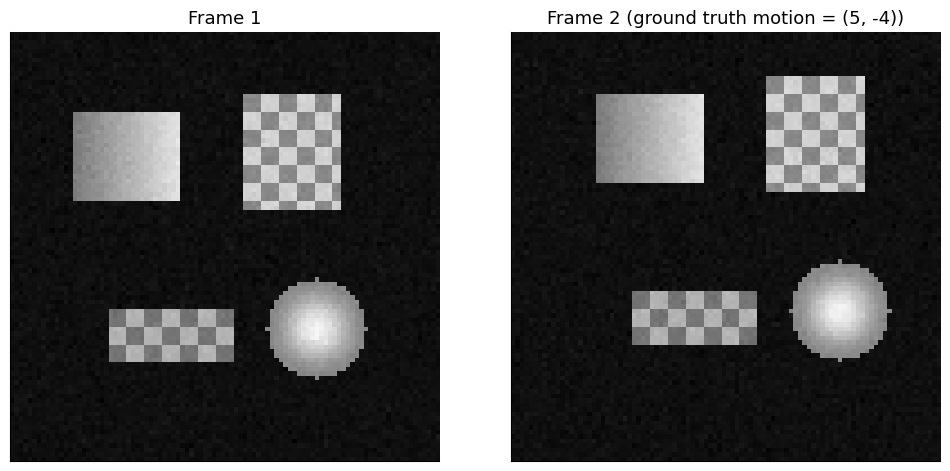
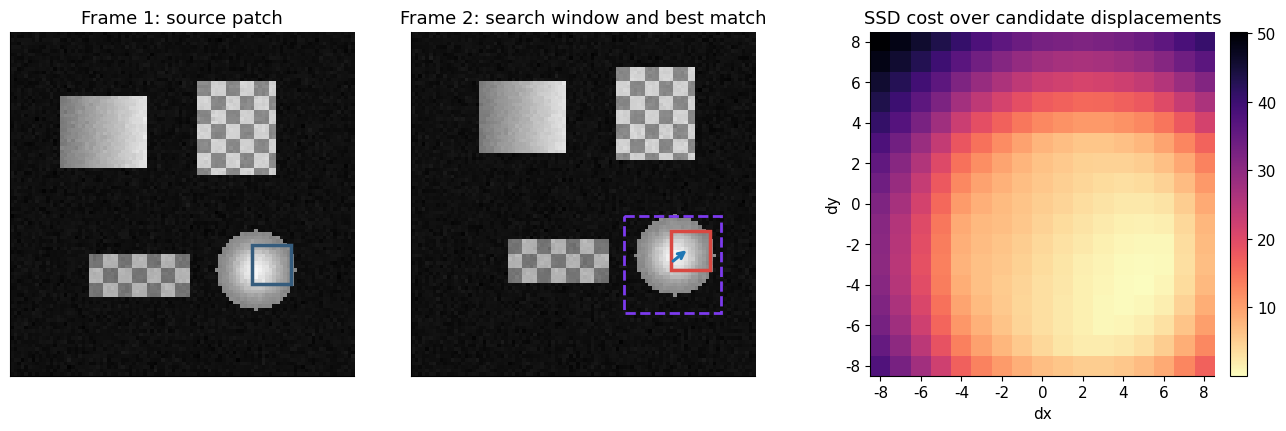
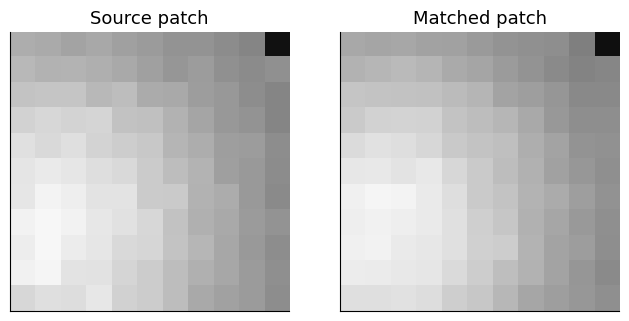
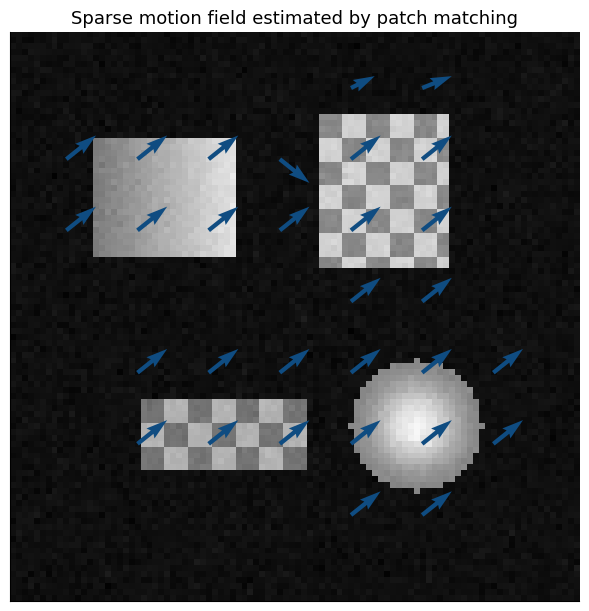
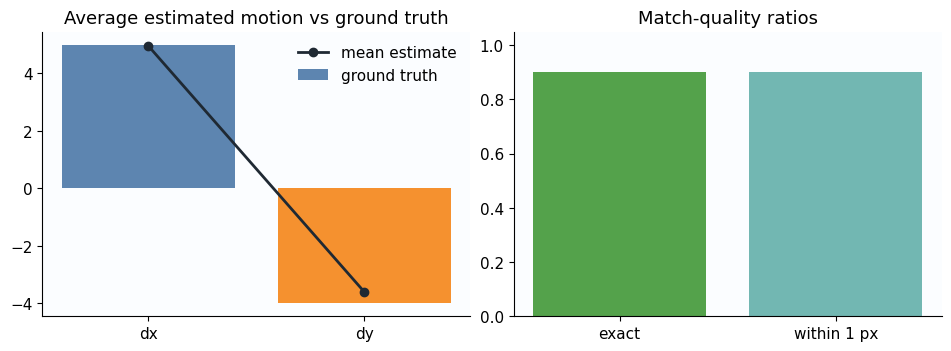
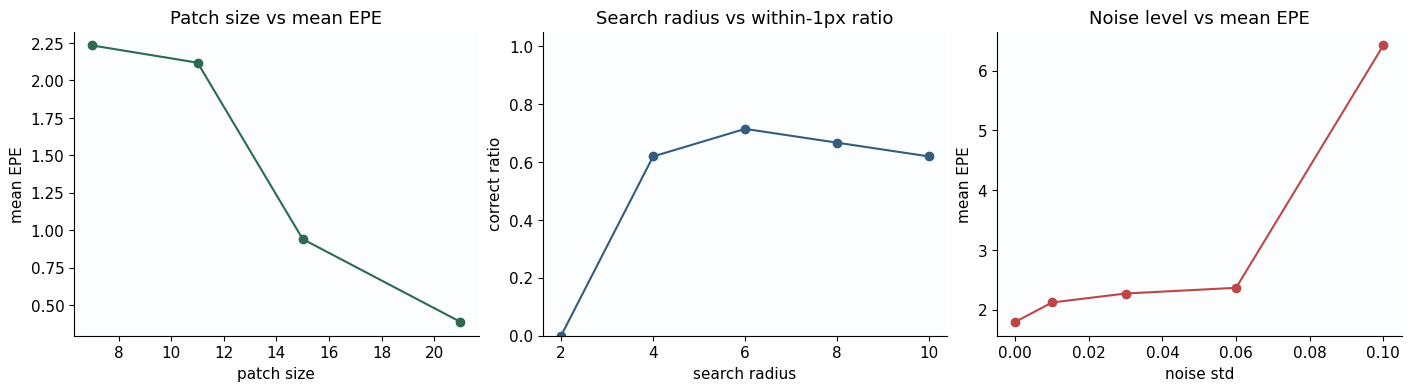
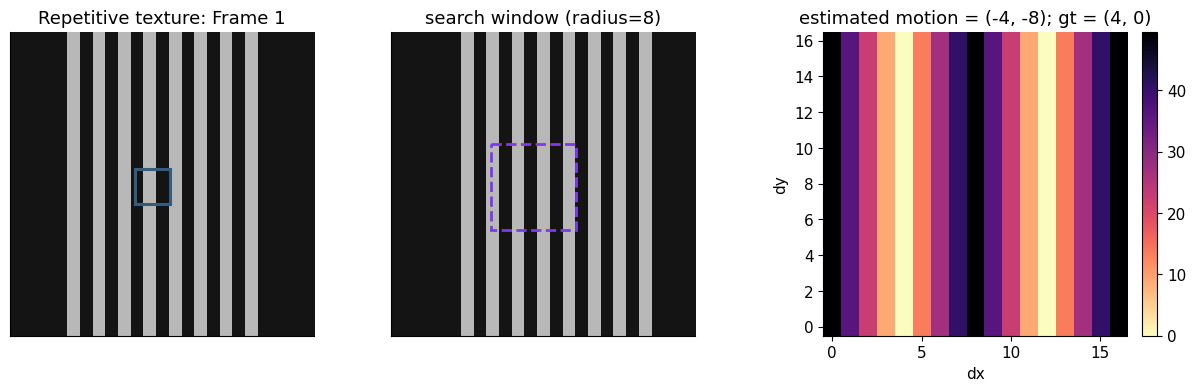
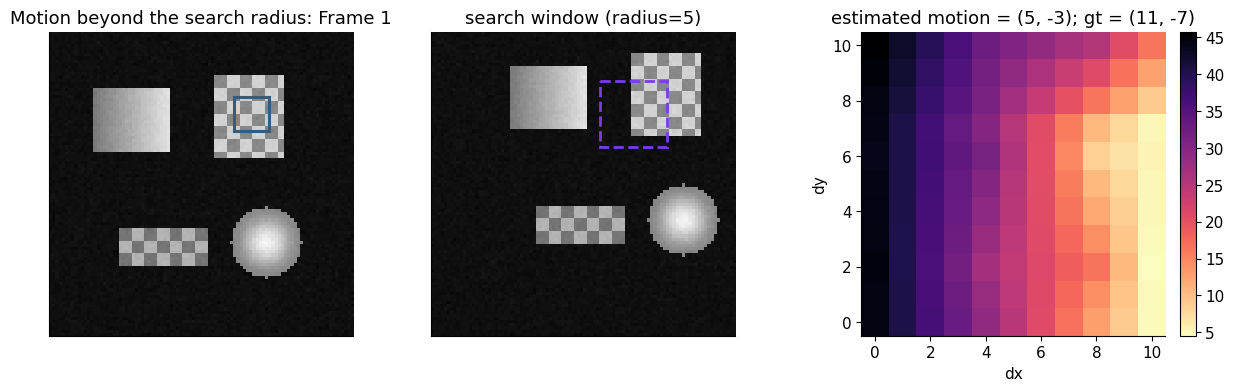

Python code for these plots, in order:
import numpy as np
import matplotlib.pyplot as plt
from matplotlib.patches import Rectangle

plt.style.use("default")
plt.rcParams.update(
    {
        "figure.facecolor": "white",
        "axes.facecolor": "#fbfdff",
        "axes.spines.top": False,
        "axes.spines.right": False,
        "axes.grid": False,
        "font.size": 11,
        "axes.titlesize": 13,
        "axes.labelsize": 11,
    }
)

rng = np.random.default_rng(7)


def normalize_image(img):
    return np.clip(img, 0.0, 1.0)


def add_rectangle(img, x0, y0, w, h, base=0.75, texture="flat"):
    yy, xx = np.mgrid[y0 : y0 + h, x0 : x0 + w]
    patch = np.full((h, w), base, dtype=float)
    if texture == "gradient":
        patch *= 0.55 + 0.45 * (xx - x0) / max(w - 1, 1)
    elif texture == "checker":
        patch *= 0.65 + 0.35 * (((xx - x0) // 4 + (yy - y0) // 4) % 2)
    img[y0 : y0 + h, x0 : x0 + w] = np.maximum(img[y0 : y0 + h, x0 : x0 + w], patch)


def add_disk(img, cx, cy, radius, base=0.82):
    yy, xx = np.mgrid[: img.shape[0], : img.shape[1]]
    dist = np.sqrt((xx - cx) ** 2 + (yy - cy) ** 2)
    mask = dist <= radius
    ripple = 0.78 + 0.22 * np.cos(dist[mask] / max(radius, 1) * np.pi)
    img[mask] = np.maximum(img[mask], base * ripple)


def shift_image_integer(img, dx, dy, fill_value=0.06):
    shifted = np.full_like(img, fill_value)
    h, w = img.shape

    src_x0 = max(0, -dx)
    src_x1 = min(w, w - dx)
    src_y0 = max(0, -dy)
    src_y1 = min(h, h - dy)

    dst_x0 = max(0, dx)
    dst_x1 = dst_x0 + (src_x1 - src_x0)
    dst_y0 = max(0, dy)
    dst_y1 = dst_y0 + (src_y1 - src_y0)

    if src_x1 > src_x0 and src_y1 > src_y0:
        shifted[dst_y0:dst_y1, dst_x0:dst_x1] = img[src_y0:src_y1, src_x0:src_x1]
    return shifted


def make_synthetic_pair(dx=5, dy=-4, noise_std=0.0, size=96, seed=None):
    frame1 = np.full((size, size), 0.06, dtype=float)
    add_rectangle(frame1, 14, 18, 24, 20, base=0.88, texture="gradient")
    add_rectangle(frame1, 52, 14, 22, 26, base=0.82, texture="checker")
    add_rectangle(frame1, 22, 62, 28, 12, base=0.70, texture="checker")
    add_disk(frame1, 68, 66, 11, base=0.95)

    frame2 = shift_image_integer(frame1, dx=dx, dy=dy, fill_value=0.06)

    local_rng = np.random.default_rng(seed) if seed is not None else rng

    if noise_std > 0:
        frame1 = normalize_image(frame1 + local_rng.normal(0.0, noise_std, frame1.shape))
        frame2 = normalize_image(frame2 + local_rng.normal(0.0, noise_std, frame2.shape))

    return frame1, frame2, np.array([dx, dy], dtype=int)


def show_frame_pair(frame1, frame2, gt_motion):
    fig, axes = plt.subplots(1, 2, figsize=(10, 4.6), constrained_layout=True)
    motion_tuple = tuple(map(int, gt_motion))
    titles = ["Frame 1", f"Frame 2 (ground truth motion = {motion_tuple})"]
    for ax, image, title in zip(axes, [frame1, frame2], titles):
        ax.imshow(image, cmap="gray", vmin=0, vmax=1, origin="upper")
        ax.set_title(title)
        ax.set_xticks([])
        ax.set_yticks([])
    plt.show()


frame1, frame2, gt_motion = make_synthetic_pair(dx=5, dy=-4, noise_std=0.015, seed=7)
show_frame_pair(frame1, frame2, gt_motion)


def extract_patch(image, center_xy, patch_size):
    radius = patch_size // 2
    x, y = map(int, center_xy)
    if x - radius < 0 or y - radius < 0:
        return None
    if x + radius >= image.shape[1] or y + radius >= image.shape[0]:
        return None
    return image[y - radius : y + radius + 1, x - radius : x + radius + 1]


def ssd_cost(template, candidate):
    diff = template - candidate
    return float(np.sum(diff * diff))


def estimate_patch_motion(frame1, frame2, point_xy, patch_size=11, search_radius=8):
    template = extract_patch(frame1, point_xy, patch_size)
    if template is None:
        raise ValueError("Source patch falls outside the image.")

    costs = np.full((2 * search_radius + 1, 2 * search_radius + 1), np.inf)
    best = {"cost": np.inf, "dx": 0, "dy": 0, "match_patch": None, "best_point": point_xy}

    for row, dy in enumerate(range(-search_radius, search_radius + 1)):
        for col, dx in enumerate(range(-search_radius, search_radius + 1)):
            candidate_point = (point_xy[0] + dx, point_xy[1] + dy)
            candidate = extract_patch(frame2, candidate_point, patch_size)
            if candidate is None:
                continue
            cost = ssd_cost(template, candidate)
            costs[row, col] = cost
            if cost < best["cost"]:
                best = {
                    "cost": cost,
                    "dx": dx,
                    "dy": dy,
                    "match_patch": candidate,
                    "best_point": candidate_point,
                }

    best["template_patch"] = template
    best["cost_map"] = costs
    return best


def draw_patch_matching_demo(frame1, frame2, point_xy, match_result, patch_size, search_radius):
    radius = patch_size // 2
    x, y = point_xy
    best_x, best_y = match_result["best_point"]

    fig, axes = plt.subplots(1, 3, figsize=(13, 4.2), constrained_layout=True)

    axes[0].imshow(frame1, cmap="gray", vmin=0, vmax=1, origin="upper")
    axes[0].add_patch(Rectangle((x - radius, y - radius), patch_size, patch_size,
                                edgecolor="#355c7d", facecolor="none", linewidth=2.5))
    axes[0].set_title("Frame 1: source patch")
    axes[0].set_xticks([])
    axes[0].set_yticks([])

    axes[1].imshow(frame2, cmap="gray", vmin=0, vmax=1, origin="upper")
    axes[1].add_patch(Rectangle((x - search_radius - radius, y - search_radius - radius),
                                2 * search_radius + patch_size,
                                2 * search_radius + patch_size,
                                edgecolor="#7c3aed", facecolor="none", linewidth=2.0, linestyle="--"))
    axes[1].add_patch(Rectangle((best_x - radius, best_y - radius), patch_size, patch_size,
                                edgecolor="#d94841", facecolor="none", linewidth=2.5))
    axes[1].annotate("", xy=(best_x, best_y), xytext=(x, y),
                     arrowprops=dict(arrowstyle="->", lw=2.2, color="#1f77b4"))
    axes[1].set_title("Frame 2: search window and best match")
    axes[1].set_xticks([])
    axes[1].set_yticks([])

    im = axes[2].imshow(match_result["cost_map"], cmap="magma_r", origin="lower")
    axes[2].set_title("SSD cost over candidate displacements")
    axes[2].set_xlabel("dx")
    axes[2].set_ylabel("dy")
    tick_positions = np.arange(0, 2 * search_radius + 1, 2)
    tick_labels = np.arange(-search_radius, search_radius + 1, 2)
    axes[2].set_xticks(tick_positions, tick_labels)
    axes[2].set_yticks(tick_positions, tick_labels)
    fig.colorbar(im, ax=axes[2], fraction=0.046, pad=0.04)
    plt.show()


point_xy = (72, 64)
patch_size = 11
search_radius = 8

match_result = estimate_patch_motion(frame1, frame2, point_xy, patch_size=patch_size, search_radius=search_radius)
print(f"Estimated motion at {point_xy}: (dx={match_result['dx']}, dy={match_result['dy']})")
print(f"Ground truth motion: {tuple(map(int, gt_motion))}")

draw_patch_matching_demo(frame1, frame2, point_xy, match_result, patch_size, search_radius)

fig, axes = plt.subplots(1, 2, figsize=(6.6, 3.1), constrained_layout=True)
axes[0].imshow(match_result["template_patch"], cmap="gray", vmin=0, vmax=1)
axes[0].set_title("Source patch")
axes[1].imshow(match_result["match_patch"], cmap="gray", vmin=0, vmax=1)
axes[1].set_title("Matched patch")
for ax in axes:
    ax.set_xticks([])
    ax.set_yticks([])
plt.show()


def sample_textured_points(frame, patch_size, stride=12, threshold=0.18):
    radius = patch_size // 2
    points = []
    for y in range(radius + 2, frame.shape[0] - radius - 2, stride):
        for x in range(radius + 2, frame.shape[1] - radius - 2, stride):
            patch = extract_patch(frame, (x, y), patch_size)
            if patch is None:
                continue
            if patch.std() > threshold or patch.mean() > 0.35:
                points.append((x, y))
    return points


def estimate_sparse_motion(frame1, frame2, points, patch_size=11, search_radius=8):
    estimates = []
    for point in points:
        result = estimate_patch_motion(frame1, frame2, point, patch_size=patch_size, search_radius=search_radius)
        estimates.append({
            "point": point,
            "dx": result["dx"],
            "dy": result["dy"],
            "cost": result["cost"],
        })
    return estimates


def summarize_motion_metrics(estimates, gt_motion):
    vectors = np.array([[item["dx"], item["dy"]] for item in estimates], dtype=float)
    gt = np.asarray(gt_motion, dtype=float)
    errors = vectors - gt[None, :]
    epe = np.sqrt(np.sum(errors ** 2, axis=1))
    exact = np.all(vectors == gt[None, :], axis=1)
    near = epe <= 1.0
    return {
        "num_points": len(estimates),
        "mean_epe": float(epe.mean()),
        "median_epe": float(np.median(epe)),
        "max_epe": float(epe.max()),
        "exact_match_ratio": float(exact.mean()),
        "within_1px_ratio": float(near.mean()),
    }


field_patch_size = 15
field_threshold = 0.08
points = sample_textured_points(frame1, patch_size=field_patch_size, stride=12, threshold=field_threshold)
estimates = estimate_sparse_motion(frame1, frame2, points, patch_size=field_patch_size, search_radius=8)
summary = summarize_motion_metrics(estimates, gt_motion)
summary

fig, ax = plt.subplots(figsize=(6.6, 6.0), constrained_layout=True)
ax.imshow(frame1, cmap="gray", vmin=0, vmax=1, origin="upper")
x_coords = np.array([item["point"][0] for item in estimates])
y_coords = np.array([item["point"][1] for item in estimates])
dx = np.array([item["dx"] for item in estimates])
dy = np.array([item["dy"] for item in estimates])
ax.quiver(x_coords, y_coords, dx, dy, color="#0f4c81", angles="xy", scale_units="xy", scale=1)
ax.set_title("Sparse motion field estimated by patch matching")
ax.set_xticks([])
ax.set_yticks([])
plt.show()


metric_names = ["mean_epe", "median_epe", "max_epe", "exact_match_ratio", "within_1px_ratio"]
for key in metric_names:
    print(f"{key:>20}: {summary[key]:.3f}")

fig, axes = plt.subplots(1, 2, figsize=(9.4, 3.4), constrained_layout=True)
axes[0].bar(["dx", "dy"], gt_motion, color=["#4c78a8", "#f58518"], alpha=0.9, label="ground truth")
mean_estimate = np.array([
    np.mean([item["dx"] for item in estimates]),
    np.mean([item["dy"] for item in estimates]),
])
axes[0].plot(["dx", "dy"], mean_estimate, marker="o", linewidth=2, color="#1f2933", label="mean estimate")
axes[0].set_title("Average estimated motion vs ground truth")
axes[0].legend(frameon=False)

ratio_values = [summary["exact_match_ratio"], summary["within_1px_ratio"]]
axes[1].bar(["exact", "within 1 px"], ratio_values, color=["#54a24b", "#72b7b2"])
axes[1].set_ylim(0, 1.05)
axes[1].set_title("Match-quality ratios")
plt.show()


def evaluate_setting(dx=5, dy=-4, noise_std=0.015, patch_size=11, search_radius=8, seed=123):
    f1, f2, gt = make_synthetic_pair(dx=dx, dy=dy, noise_std=noise_std, seed=seed)
    pts = sample_textured_points(f1, patch_size=patch_size, stride=12, threshold=0.06)
    est = estimate_sparse_motion(f1, f2, pts, patch_size=patch_size, search_radius=search_radius)
    return summarize_motion_metrics(est, gt)


patch_sizes = [7, 11, 15, 21]
search_radii = [2, 4, 6, 8, 10]
noise_levels = [0.00, 0.01, 0.03, 0.06, 0.10]

patch_results = [evaluate_setting(patch_size=p, search_radius=8, noise_std=0.015) for p in patch_sizes]
radius_results = [evaluate_setting(patch_size=11, search_radius=r, noise_std=0.015) for r in search_radii]
noise_results = [evaluate_setting(patch_size=11, search_radius=8, noise_std=n) for n in noise_levels]

fig, axes = plt.subplots(1, 3, figsize=(14, 3.8), constrained_layout=True)

axes[0].plot(patch_sizes, [item["mean_epe"] for item in patch_results], marker="o", color="#2d6a4f")
axes[0].set_title("Patch size vs mean EPE")
axes[0].set_xlabel("patch size")
axes[0].set_ylabel("mean EPE")

axes[1].plot(search_radii, [item["within_1px_ratio"] for item in radius_results], marker="o", color="#355c7d")
axes[1].set_title("Search radius vs within-1px ratio")
axes[1].set_xlabel("search radius")
axes[1].set_ylabel("correct ratio")
axes[1].set_ylim(0, 1.05)

axes[2].plot(noise_levels, [item["mean_epe"] for item in noise_results], marker="o", color="#bc4749")
axes[2].set_title("Noise level vs mean EPE")
axes[2].set_xlabel("noise std")
axes[2].set_ylabel("mean EPE")

plt.show()


def make_repetitive_texture_pair(dx=4, dy=0, size=96):
    frame1 = np.full((size, size), 0.08, dtype=float)
    for x0 in range(18, 78, 8):
        frame1[:, x0 : x0 + 4] = 0.72
    frame2 = shift_image_integer(frame1, dx=dx, dy=dy, fill_value=0.08)
    return frame1, frame2, np.array([dx, dy], dtype=int)


def failure_demo(frame1, frame2, point_xy, gt_motion, patch_size, search_radius, title):
    result = estimate_patch_motion(frame1, frame2, point_xy, patch_size=patch_size, search_radius=search_radius)
    fig, axes = plt.subplots(1, 3, figsize=(12.2, 3.8), constrained_layout=True)
    axes[0].imshow(frame1, cmap="gray", vmin=0, vmax=1, origin="upper")
    axes[0].add_patch(Rectangle((point_xy[0] - patch_size // 2, point_xy[1] - patch_size // 2),
                                patch_size, patch_size, edgecolor="#355c7d", facecolor="none", linewidth=2.2))
    axes[0].set_title(f"{title}: Frame 1")
    axes[0].set_xticks([])
    axes[0].set_yticks([])

    axes[1].imshow(frame2, cmap="gray", vmin=0, vmax=1, origin="upper")
    axes[1].add_patch(Rectangle((point_xy[0] - search_radius - patch_size // 2,
                                 point_xy[1] - search_radius - patch_size // 2),
                                2 * search_radius + patch_size,
                                2 * search_radius + patch_size,
                                edgecolor="#7c3aed", facecolor="none", linewidth=2.0, linestyle="--"))
    axes[1].set_title(f"search window (radius={search_radius})")
    axes[1].set_xticks([])
    axes[1].set_yticks([])

    im = axes[2].imshow(result["cost_map"], cmap="magma_r", origin="lower")
    gt_tuple = tuple(map(int, gt_motion))
    axes[2].set_title(f"estimated motion = ({result['dx']}, {result['dy']}); gt = {gt_tuple}")
    axes[2].set_xlabel("dx")
    axes[2].set_ylabel("dy")
    fig.colorbar(im, ax=axes[2], fraction=0.046, pad=0.04)
    plt.show()


repetitive_f1, repetitive_f2, repetitive_gt = make_repetitive_texture_pair(dx=4, dy=0)
failure_demo(repetitive_f1, repetitive_f2, point_xy=(44, 48), gt_motion=repetitive_gt,
             patch_size=11, search_radius=8, title="Repetitive texture")

large_f1, large_f2, large_gt = make_synthetic_pair(dx=11, dy=-7, noise_std=0.01, seed=11)
failure_demo(large_f1, large_f2, point_xy=(63, 25), gt_motion=large_gt,
             patch_size=11, search_radius=5, title="Motion beyond the search radius")
